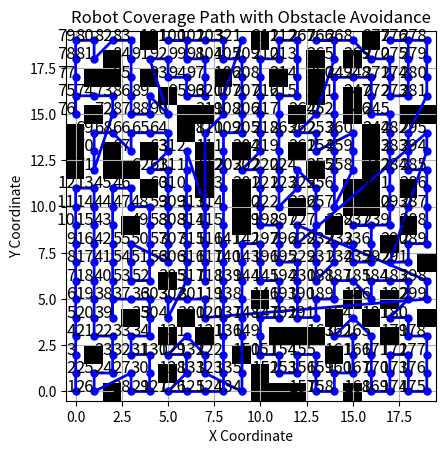

The script that saved this image:
import numpy as np
import matplotlib.pyplot as plt

class CoveragePathWithObstacleAvoidance:
    def __init__(self, grid_map):
        self.grid_map = grid_map
        self.visited = np.zeros_like(grid_map)  # 用于跟踪已访问的单元格
        self.path = []
        self.directions = [(0, 1), (1, 0), (0, -1), (-1, 0)]  # 顺时针方向：右，下，左，上

    def is_valid(self, x, y):
        # 检查是否在地图范围内且该单元格可访问
        return 0 <= x < self.grid_map.shape[0] and 0 <= y < self.grid_map.shape[1] and self.grid_map[x, y] == 0

    def visit(self, x, y):
        self.visited[x, y] = 1
        self.path.append((x, y))

    def spiral_coverage(self, start_x, start_y):
        stack = [(start_x, start_y)]
        while stack:
            x, y = stack.pop()
            if not self.visited[x, y]:
                self.visit(x, y)
                for direction in self.directions:
                    new_x, new_y = x + direction[0], y + direction[1]
                    if self.is_valid(new_x, new_y) and not self.visited[new_x, new_y]:
                        stack.append((new_x, new_y))

    def get_path(self):
        return self.path

# # 创建一个简单的10x10的空闲地图，1表示障碍物
# grid_map = np.zeros((10, 10))

# # 添加一些障碍物
# grid_map[3:7, 4] = 1
# grid_map[7, 2:5] = 1
def generate_random_grid(size=20, obstacle_probability=0.2):
    """
    生成一个随机的grid，其中1表示障碍物，0表示空闲区域。
    
    :param size: grid的大小，默认为100x100
    :param obstacle_probability: 每个单元格为障碍物的概率，默认为0.2（20%）
    :return: 随机生成的grid_map
    """
    grid_map = np.random.choice([0, 1], size=(size, size), p=[1-obstacle_probability, obstacle_probability])
    return grid_map

# 生成一个100x100的随机grid，障碍物概率为20%
grid_map = generate_random_grid()
coverage = CoveragePathWithObstacleAvoidance(grid_map)
coverage.spiral_coverage(0, 0)
path = coverage.get_path()

# 显示地图和路径
plt.imshow(grid_map, cmap='gray_r', origin='lower')

# 将路径绘制在地图上
x_coords = [point[0] for point in path]
y_coords = [point[1] for point in path]

plt.plot(y_coords, x_coords, marker='o', color='blue', linestyle='-', linewidth=2, markersize=5)

# 显示路径点的顺序
for i, (x, y) in enumerate(path):
    plt.text(y, x, str(i+1), fontsize=12, ha='right')

# 设置轴的标签和标题
plt.xlabel("X Coordinate")
plt.ylabel("Y Coordinate")
plt.title("Robot Coverage Path with Obstacle Avoidance")

# 显示网格
plt.grid(True)

# 显示绘制的图像
plt.show()
